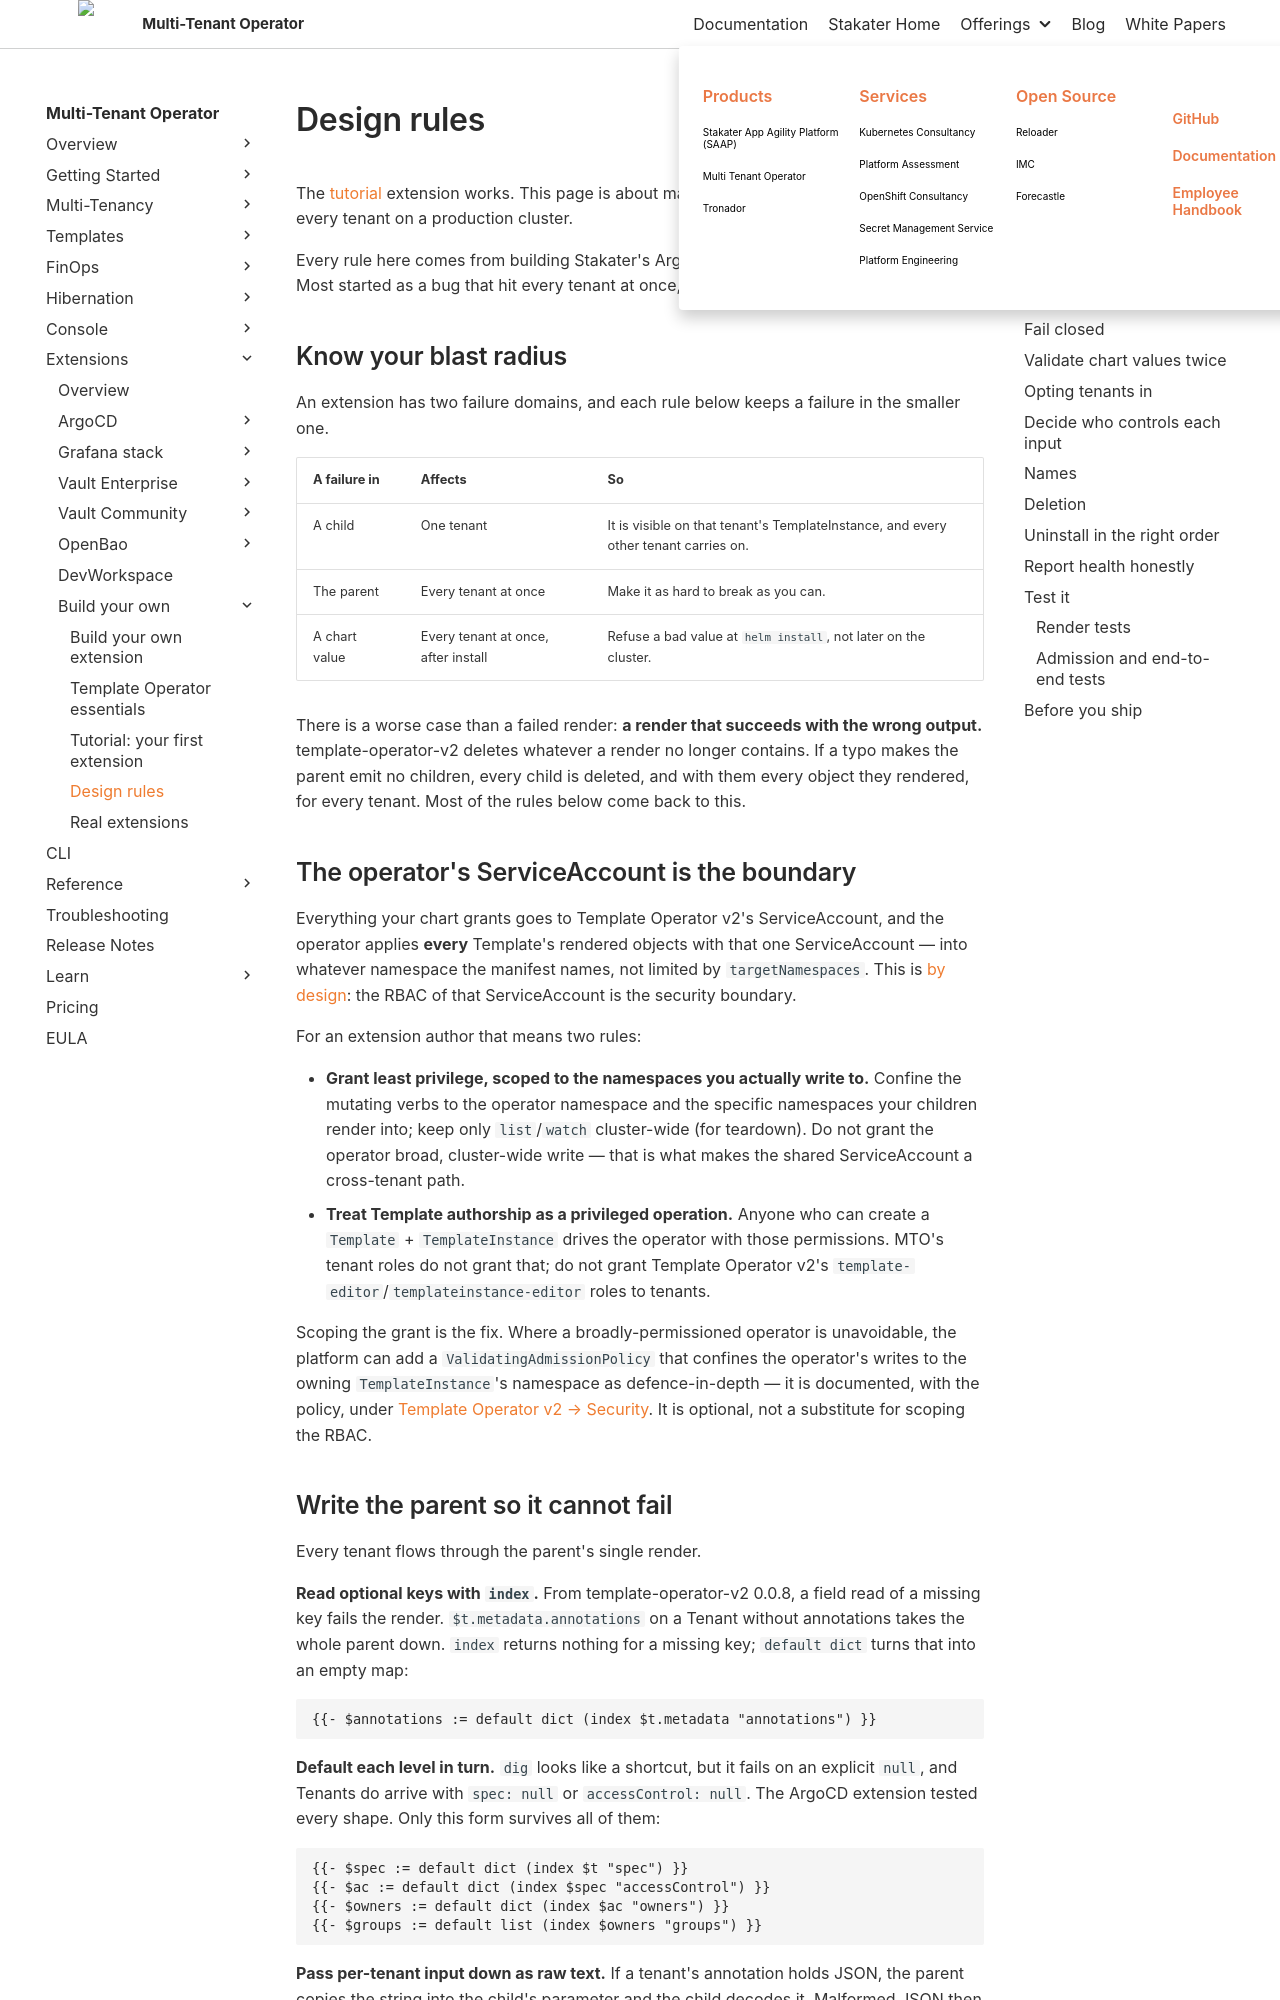

repository: stakater/mto-docs · page: main/extensions/build-your-own/design-rules.html · generator: mkdocs

# Design rules

The [tutorial](tutorial.md) extension works. This page is about making one that is safe to run against every tenant on a production cluster.

Every rule here comes from building Stakater's ArgoCD and Vault Enterprise extensions. Most started as a bug that hit every tenant at once, or failed silently.

## Know your blast radius

An extension has two failure domains, and each rule below keeps a failure in the smaller one.

| A failure in | Affects | So |
|---|---|---|
| A child | One tenant | It is visible on that tenant's TemplateInstance, and every other tenant carries on. |
| The parent | Every tenant at once | Make it as hard to break as you can. |
| A chart value | Every tenant at once, after install | Refuse a bad value at `helm install`, not later on the cluster. |

There is a worse case than a failed render: **a render that succeeds with the wrong output.** template-operator-v2 deletes whatever a render no longer contains. If a typo makes the parent emit no children, every child is deleted, and with them every object they rendered, for every tenant. Most of the rules below come back to this.

## The operator's ServiceAccount is the boundary

Everything your chart grants goes to Template Operator v2's ServiceAccount, and the operator applies **every** Template's rendered objects with that one ServiceAccount — into whatever namespace the manifest names, not limited by `targetNamespaces`. This is [by design](../../template-operator-v2/concepts/security.md): the RBAC of that ServiceAccount is the security boundary.

For an extension author that means two rules:

- **Grant least privilege, scoped to the namespaces you actually write to.** Confine the mutating verbs to the operator namespace and the specific namespaces your children render into; keep only `list`/`watch` cluster-wide (for teardown). Do not grant the operator broad, cluster-wide write — that is what makes the shared ServiceAccount a cross-tenant path.
- **Treat Template authorship as a privileged operation.** Anyone who can create a `Template` + `TemplateInstance` drives the operator with those permissions. MTO's tenant roles do not grant that; do not grant Template Operator v2's `template-editor`/`templateinstance-editor` roles to tenants.

Scoping the grant is the fix. Where a broadly-permissioned operator is unavoidable, the platform can add a `ValidatingAdmissionPolicy` that confines the operator's writes to the owning `TemplateInstance`'s namespace as defence-in-depth — it is documented, with the policy, under [Template Operator v2 → Security](../../template-operator-v2/concepts/security.md). It is optional, not a substitute for scoping the RBAC.
